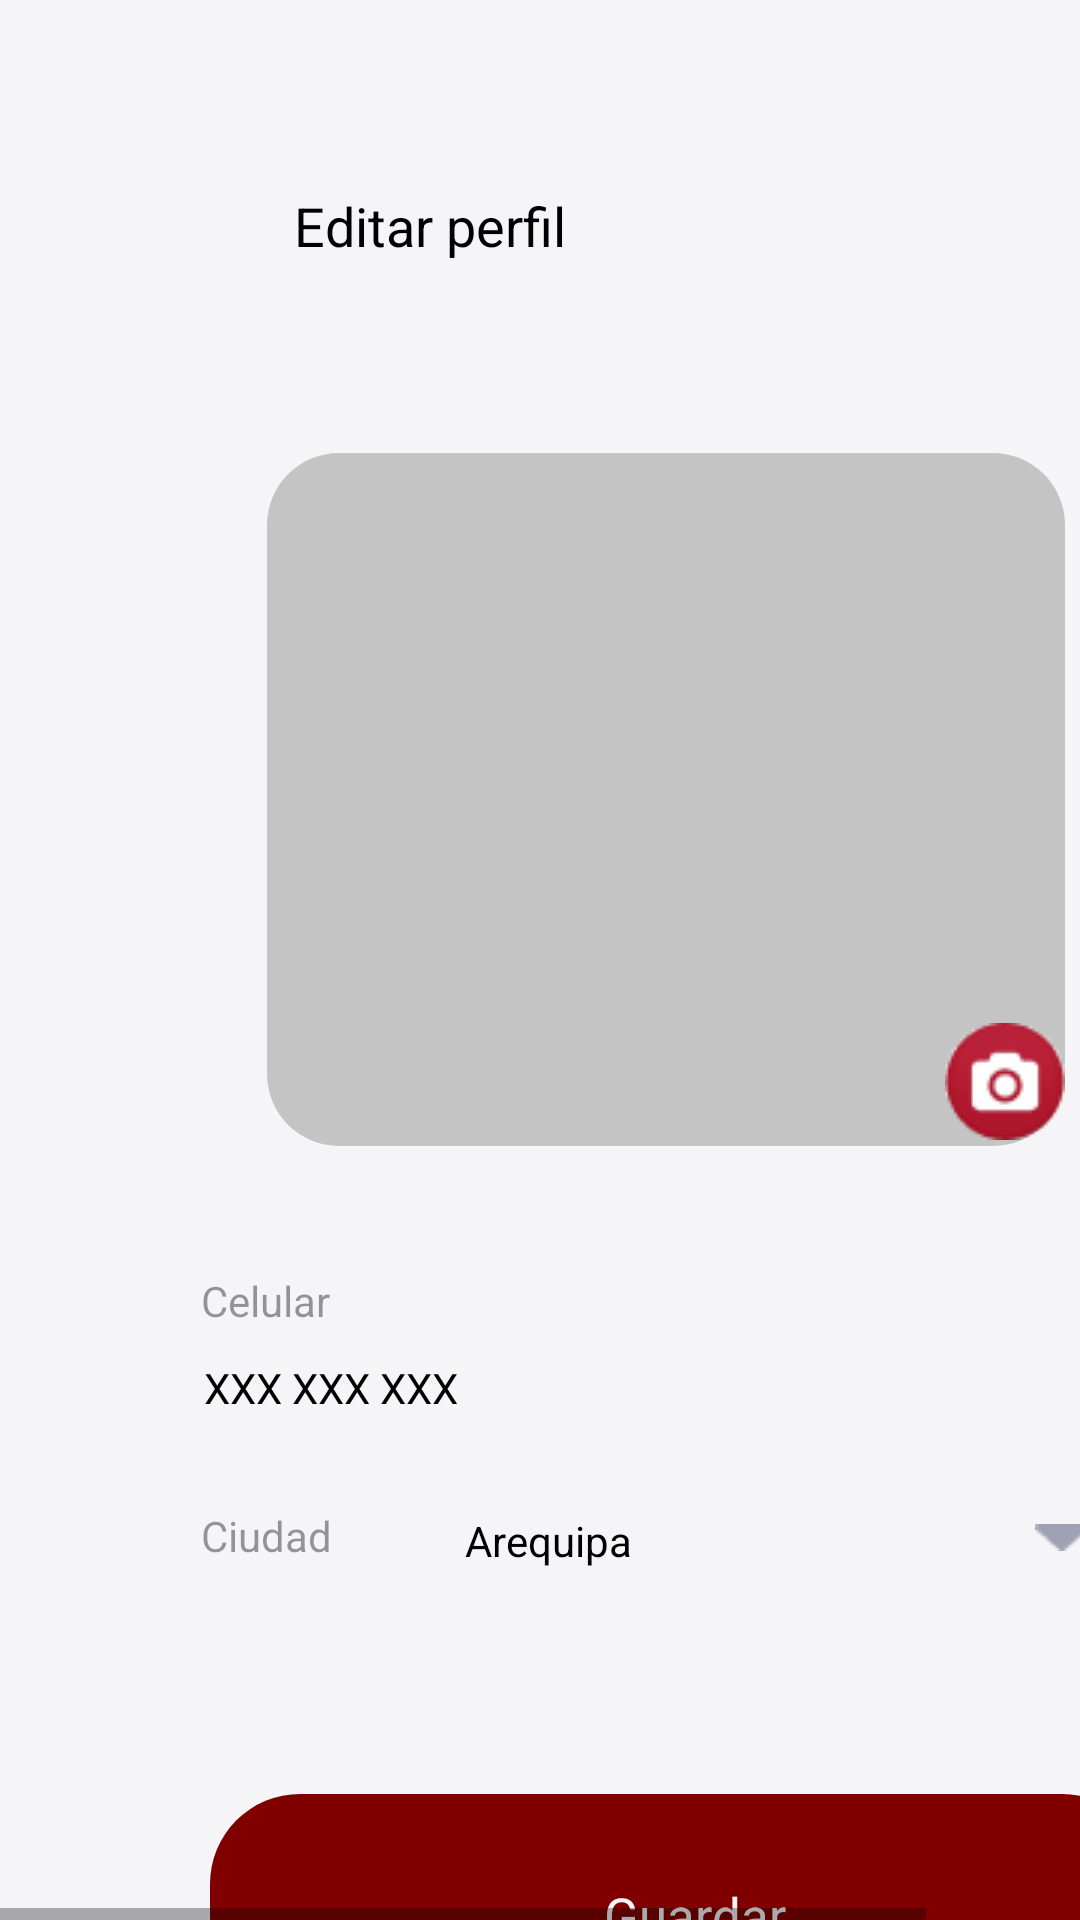

Here is an Android app screen rendered from its layout file. Give the layout XML and the strings, colors and styles it references.
<!-- AndroidManifest.xml: application theme AppTheme -->
<!-- res/layout/iphone_11_pro_max___37.xml -->
<HorizontalScrollView xmlns:android="http://schemas.android.com/apk/res/android" xmlns:tools="http://schemas.android.com/tools"
	android:layout_width="match_parent" android:layout_height="wrap_content" >
	
	<ScrollView android:id="@+id/iphone_11_pro_max___37" 
		android:layout_width="wrap_content" 
		android:layout_height="match_parent" >

		<RelativeLayout android:id="@+id/content_container" 
			android:layout_width="wrap_content" 
			android:layout_height="wrap_content" >





			<RelativeLayout android:id="@+id/page_iphone_11_pro_max___37_ek1"
				android:layout_marginTop="0dp"
				android:layout_marginStart="0dp"
				android:layout_width="wrap_content"
				android:layout_height="wrap_content"
				>

				<View android:id="@+id/_bg__iphone_11_pro_max___37_ek2"
					android:background="@drawable/_bg__iphone_11_pro_max___37_ek2_shape"
					 android:layout_marginStart="0dp"
					android:layout_marginTop="0dp"
					android:layout_width="420dp"
					android:layout_height="740dp" />

				<View android:id="@+id/rectangle_2_ek2"
					android:background="@drawable/rectangle_2_ek2_shape"
					 android:layout_marginStart="70dp"
					android:layout_marginTop="598dp"
					android:layout_width="314dp"
					android:layout_height="70dp" />

				<TextView android:id="@+id/guardar"
					android:fontFamily="Allerta"
					android:layout_gravity="center_horizontal|center"
					android:gravity="center"
					android:textSize="17sp"
					android:textColor="@color/ingresar_ek1_color"
					android:layout_marginLeft="68dp"
					android:layout_marginTop="604dp"
					android:layout_width="327dp"
					android:layout_height="68.5dp"
					android:text="@string/guardar_string"
					 />


				<RelativeLayout android:id="@+id/chevron_left_ek8"
					android:layout_marginTop="64dp"
					android:layout_marginStart="53dp"
					android:layout_width="wrap_content"
					android:layout_height="wrap_content"
					>

					<ImageView android:id="@+id/vector_ek11"
						android:src="@drawable/vector_ek11"
						android:contentDescription="vector_ek11"
						 android:layout_marginStart="9dp"
						android:layout_marginTop="6dp"
						android:layout_width="6dp"
						android:layout_height="12dp" />

				</RelativeLayout>

				<TextView android:id="@+id/editar_perfil_ek1"
					android:fontFamily="Allerta"
					android:textSize="18sp"
					android:textColor="@color/ingresar_color"
					android:layout_marginLeft="98dp"
					android:layout_marginTop="63dp"
					android:layout_width="123dp"
					android:layout_height="36dp"
					android:text="@string/editar_perfil_ek1_string"
					 />

				<View android:id="@+id/rectangle_16"
					android:background="@drawable/rectangle_16_shape"
					 android:layout_marginStart="89dp"
					android:layout_marginTop="151dp"
					android:layout_width="266dp"
					android:layout_height="231dp" />

				<ImageView android:id="@+id/image_21"
					android:src="@drawable/image_21"
					android:contentDescription="image_21"
					 android:layout_marginStart="315dp"
					android:layout_marginTop="341dp"
					android:layout_width="40dp"
					android:layout_height="39dp" />

				<ImageView android:id="@+id/arrow_2"
					android:src="@drawable/arrow_2"
					android:contentDescription="arrow_2"
					 android:layout_marginStart="-133dp"
					android:layout_marginTop="-169dp"
					android:layout_width="346.37dp"
					android:layout_height="0dp" />

				<ImageView android:id="@+id/line_1_ek2"
					android:src="@drawable/line_1_ek2"
					android:contentDescription="line_1_ek2"
					 android:layout_marginStart="67.94dp"
					android:layout_marginTop="481.13dp"
					android:layout_width="302.56dp"
					android:layout_height="0dp" />

				<TextView android:id="@+id/celular"
					android:fontFamily="Allerta"
					android:alpha="0.4"
					 android:textSize="14sp"
					android:textColor="@color/ingresar_color"
					android:layout_marginLeft="67dp"
					android:layout_marginTop="424dp"
					android:layout_width="95dp"
					android:layout_height="49.8dp"
					android:text="@string/celular_string"
					 />

				<TextView android:id="@+id/xxx_xxx_xxx"
					android:fontFamily="Allerta"
					android:textSize="14sp"
					android:textColor="@color/ingresar_color"
					android:layout_marginLeft="67.94dp"
					android:layout_marginTop="452.89dp"
					android:layout_width="141.11dp"
					android:layout_height="33.75dp"
					android:text="@string/xxx_xxx_xxx_string"
					 />

				<ImageView android:id="@+id/line_1_ek3"
					android:src="@drawable/line_1_ek3"
					android:contentDescription="line_1_ek3"
					 android:layout_marginStart="154dp"
					android:layout_marginTop="527dp"
					android:layout_width="217.98dp"
					android:layout_height="0dp" />

				<TextView android:id="@+id/ciudad"
					android:fontFamily="Allerta"
					android:alpha="0.4"
					 android:textSize="14sp"
					android:textColor="@color/ingresar_color"
					android:layout_marginLeft="67dp"
					android:layout_marginTop="502.32dp"
					android:layout_width="95dp"
					android:layout_height="44.66dp"
					android:text="@string/ciudad_string"
					 />

				<TextView android:id="@+id/arequipa"
					android:fontFamily="Allerta"
					android:textSize="14sp"
					android:textColor="@color/ingresar_color"
					android:layout_marginLeft="155.01dp"
					android:layout_marginTop="504.03dp"
					android:layout_width="229dp"
					android:layout_height="33.75dp"
					android:text="@string/arequipa_string"
					 />

				<ImageView android:id="@+id/vector_ek12"
					android:src="@drawable/vector_ek12"
					android:contentDescription="vector_ek12"
					 android:layout_marginStart="345dp"
					android:layout_marginTop="508dp"
					android:layout_width="18dp"
					android:layout_height="9dp" />

			</RelativeLayout>








		</RelativeLayout>

	</ScrollView>
</HorizontalScrollView>
<!-- resources referenced by this layout -->
<resources>
  <color name="ingresar_color">#000000</color>
  <color name="ingresar_ek1_color">#F6F6F9</color>
  <!-- drawable _bg__iphone_11_pro_max___37_ek2_shape (drawable-nodpi) -->
  <?xml version="1.0" encoding="utf-8"?>
  <shape xmlns:android="http://schemas.android.com/apk/res/android"
  	android:shape="rectangle" >
  	<solid android:color="@color/_bg__iphone_11_pro_max___25_ek2_color" />
  </shape>
  <!-- drawable arrow_2: png bitmap (drawable, 135 bytes) -->
  <!-- drawable image_21: png bitmap (drawable, 3109 bytes) -->
  <!-- drawable line_1_ek2: png bitmap (drawable, 152 bytes) -->
  <!-- drawable line_1_ek3: png bitmap (drawable, 139 bytes) -->
  <!-- drawable rectangle_16_shape (drawable-nodpi) -->
  <?xml version="1.0" encoding="utf-8"?>
  <shape xmlns:android="http://schemas.android.com/apk/res/android"
  	android:shape="rectangle" >
  	<corners android:radius="24dp" />
  	<solid android:color="@color/rectangle_12_ek2_color" />
  </shape>
  <!-- drawable rectangle_2_ek2_shape (drawable-nodpi) -->
  <?xml version="1.0" encoding="utf-8"?>
  <shape xmlns:android="http://schemas.android.com/apk/res/android"
  	android:shape="rectangle" >
  	<corners android:radius="30dp" />
  	<solid android:color="@color/_rectangle_12_color" />
  </shape>
  <!-- drawable vector_ek12: png bitmap (drawable, 296 bytes) -->
  <string name="arequipa_string">Arequipa</string>
  <string name="celular_string">Celular</string>
  <string name="ciudad_string">Ciudad</string>
  <string name="editar_perfil_ek1_string">Editar perfil</string>
  <string name="guardar_string">Guardar</string>
  <string name="xxx_xxx_xxx_string">XXX XXX XXX</string>
  <style name="AppTheme" parent="Theme.AppCompat.Light.DarkActionBar">
  		<item name="colorPrimary">@color/colorPrimary</item>
  		<item name="colorPrimaryDark">@color/colorPrimaryDark</item>
  		<item name="colorAccent">@color/colorAccent</item>
  	</style>
  <color name="_bg__iphone_11_pro_max___25_ek2_color">#F5F5F8</color>
  <color name="rectangle_12_ek2_color">#C4C4C4</color>
  <color name="_rectangle_12_color">#800000</color>
  <color name="colorPrimary">#008577</color>
  <color name="colorPrimaryDark">#00574B</color>
  <color name="colorAccent">#D81B60</color>
</resources>
